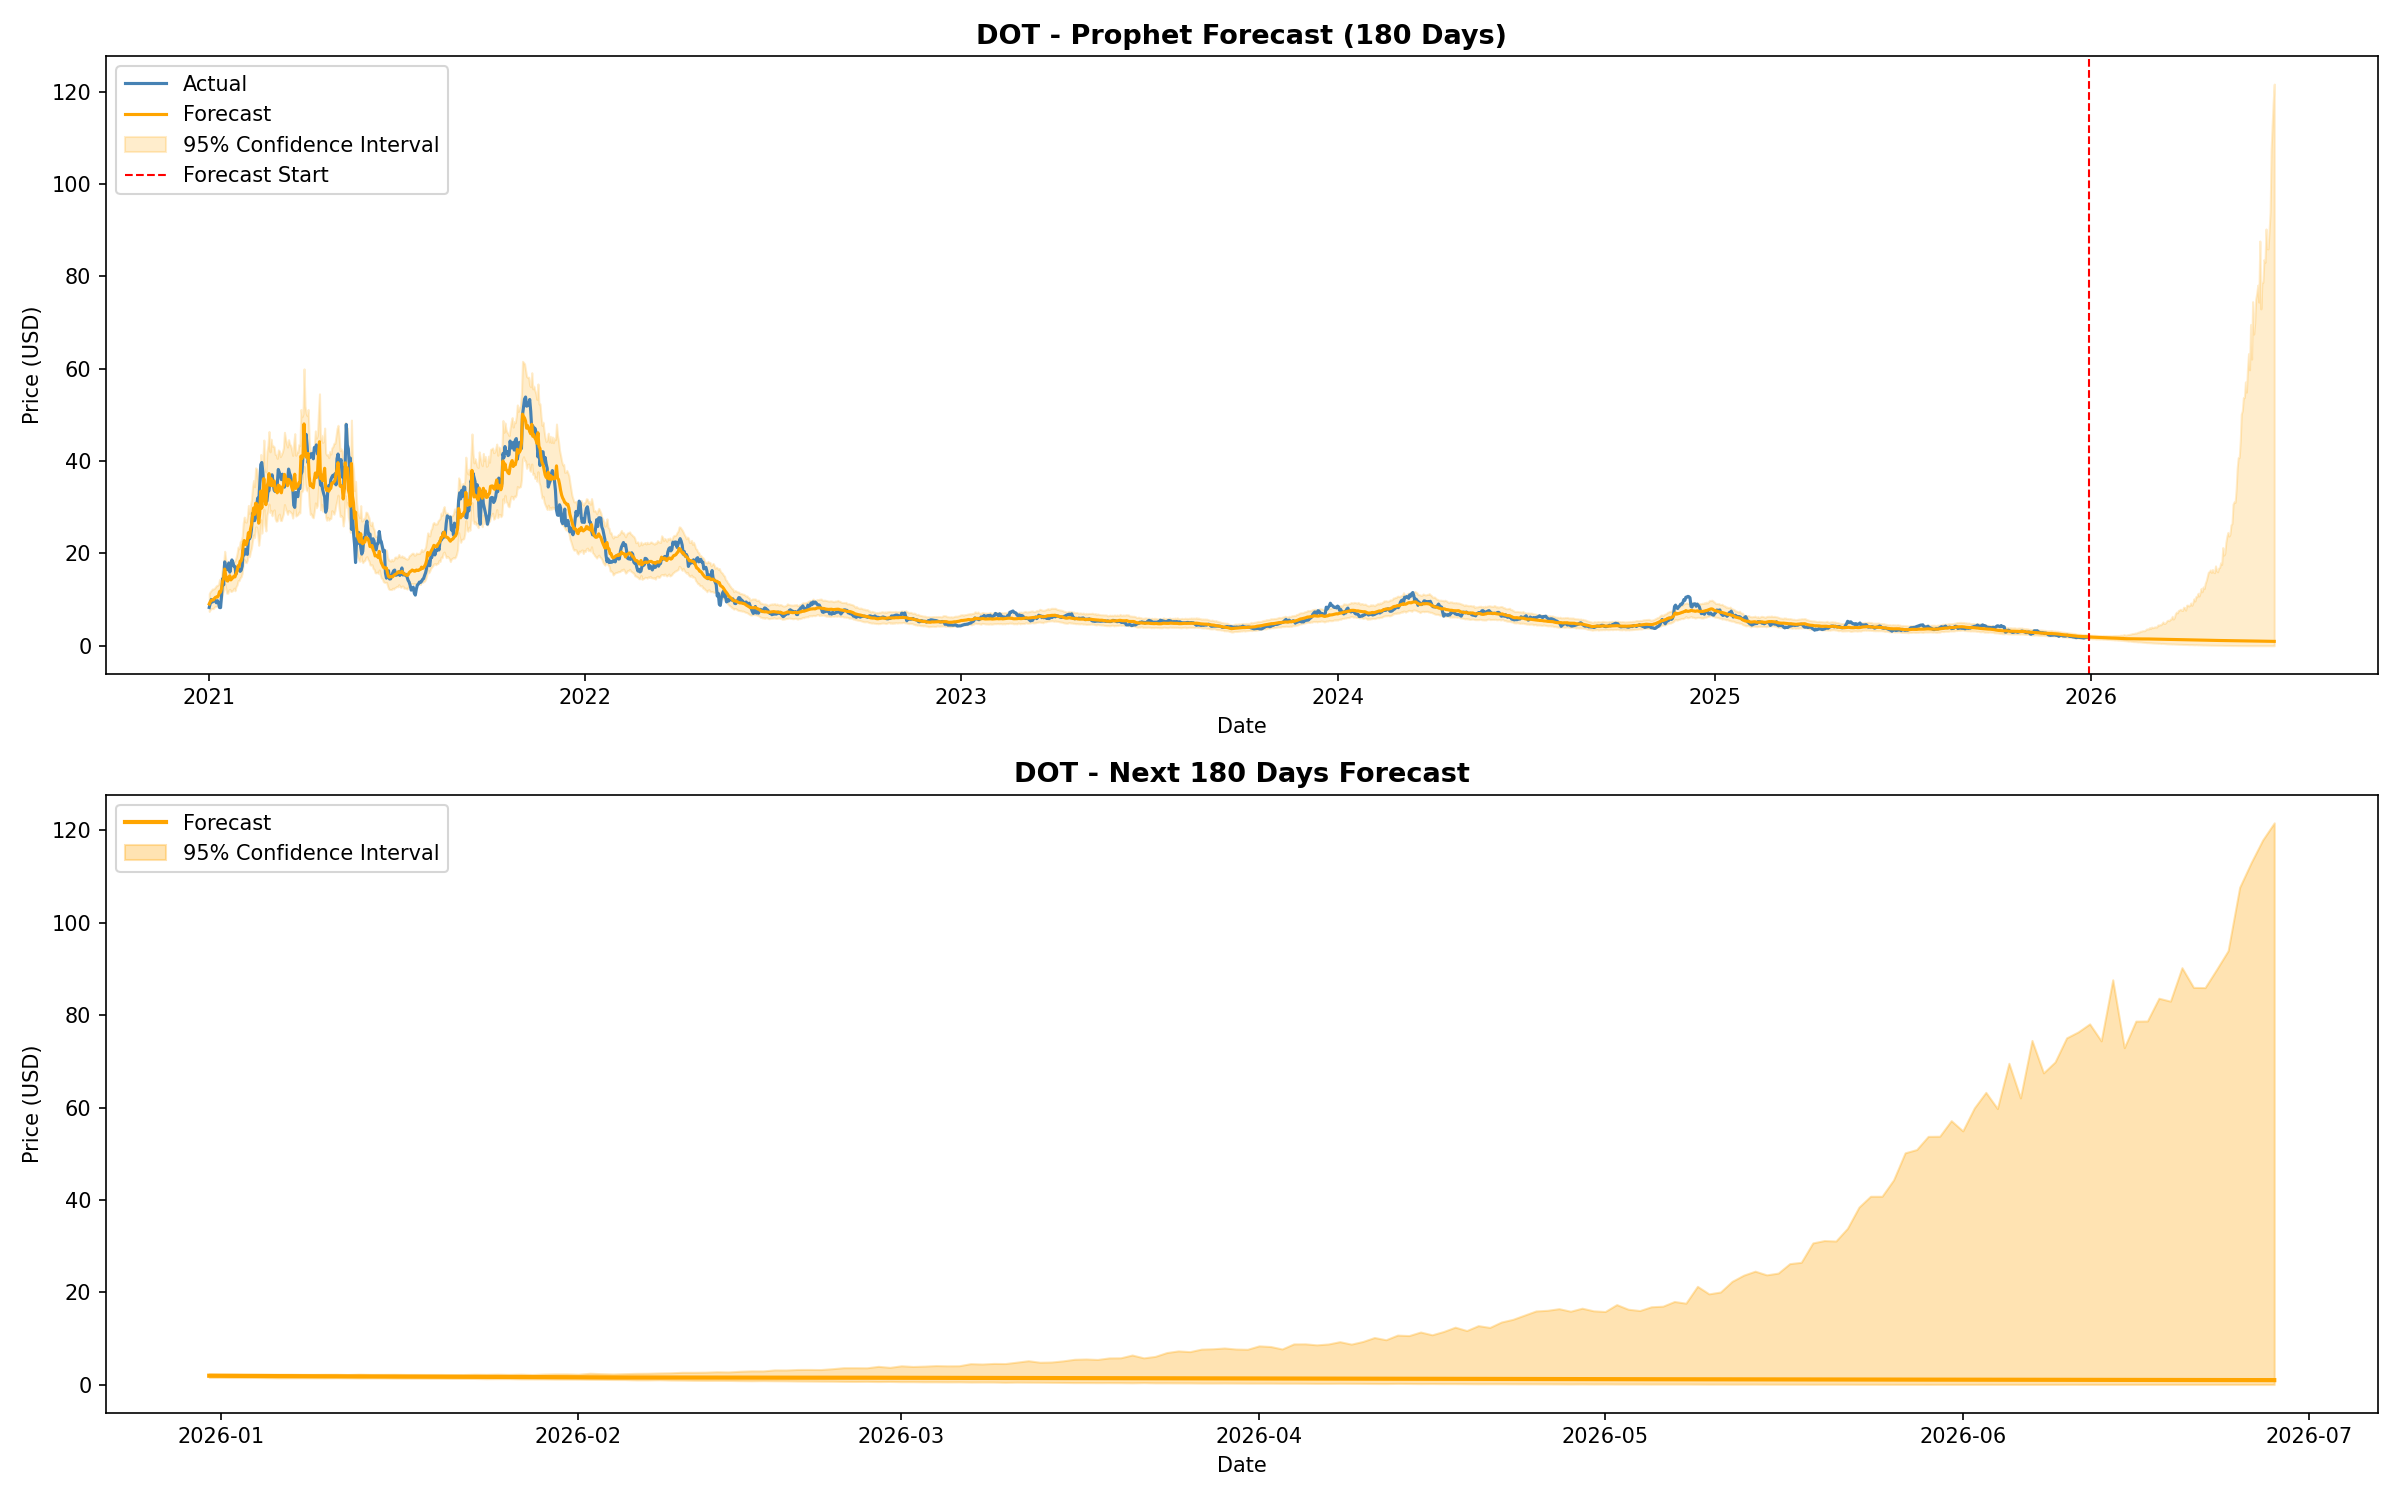

The file beside this chart, header and first rows:
Date, Forecast, Lower_Bound, Upper_Bound, Crypto
2021-01-01, 9.067, 7.435, 11.31, DOT
2021-01-02, 9.537, 7.854, 11.76, DOT
2021-01-03, 9.839, 8.071, 12.02, DOT
2021-01-04, 9.947, 8.064, 12.31, DOT
2021-01-05, 9.927, 8.054, 12.29, DOT
2021-01-06, 10.24, 8.379, 12.45, DOT
2021-01-07, 10.48, 8.525, 12.74, DOT
2021-01-08, 10.57, 8.56, 13.04, DOT
2021-01-09, 10.56, 8.642, 13.12, DOT
2021-01-10, 10.9, 8.904, 13.3, DOT
2021-01-11, 11.75, 9.621, 14.37, DOT
2021-01-12, 11.62, 9.463, 14.22, DOT
2021-01-13, 12.45, 10.17, 15.18, DOT
2021-01-14, 13.97, 11.46, 17.15, DOT
2021-01-15, 14.63, 12.04, 17.84, DOT
2021-01-16, 16.62, 13.45, 20.47, DOT
2021-01-17, 15.28, 12.59, 18.79, DOT
2021-01-18, 14.1, 11.38, 17.15, DOT
2021-01-19, 14.02, 11.39, 17.04, DOT
2021-01-20, 14.87, 12.12, 18.3, DOT
2021-01-21, 15.18, 12.2, 18.44, DOT
2021-01-22, 14.26, 11.75, 17.4, DOT
2021-01-23, 14.53, 11.84, 17.7, DOT
2021-01-24, 14.76, 12.04, 18.18, DOT
2021-01-25, 15.1, 12.47, 18.27, DOT
2021-01-26, 14.92, 11.93, 18.49, DOT
2021-01-27, 15.59, 12.8, 19.06, DOT
2021-01-28, 16.17, 13.17, 20.03, DOT
2021-01-29, 17.34, 14.14, 21.41, DOT
2021-01-30, 17.13, 14.11, 21.01, DOT
2021-01-31, 18.32, 14.73, 22.53, DOT
2021-02-01, 18.43, 14.98, 22.83, DOT
2021-02-02, 19.35, 15.74, 23.73, DOT
2021-02-03, 21.87, 17.77, 26.64, DOT
2021-02-04, 22.81, 18.69, 27.89, DOT
2021-02-05, 21.92, 18.1, 26.87, DOT
2021-02-06, 21.92, 18, 26.78, DOT
2021-02-07, 22.73, 18.61, 28.06, DOT
2021-02-08, 24.49, 20.1, 30.4, DOT
2021-02-09, 23.5, 19.31, 28.68, DOT
2021-02-10, 25.22, 20.4, 30.52, DOT
2021-02-11, 26.2, 21.2, 31.66, DOT
2021-02-12, 27.93, 22.73, 34.44, DOT
2021-02-13, 29.83, 24.01, 35.82, DOT
2021-02-14, 28.46, 23.46, 34.45, DOT
2021-02-15, 30.87, 25.75, 38.55, DOT
2021-02-16, 30.78, 25.68, 38.28, DOT
2021-02-17, 29.55, 24.3, 35.93, DOT
2021-02-18, 26.55, 21.77, 32.18, DOT
2021-02-19, 28.74, 23.45, 34.94, DOT
2021-02-20, 33.51, 27.31, 41.44, DOT
2021-02-21, 29.82, 24.4, 36.67, DOT
2021-02-22, 32.72, 26.91, 40.09, DOT
2021-02-23, 36.21, 29.59, 44.56, DOT
2021-02-24, 31.83, 26.11, 38.86, DOT
2021-02-25, 30.56, 24.87, 37.68, DOT
2021-02-26, 34.5, 28.29, 42.07, DOT
2021-02-27, 35.29, 29.18, 43.46, DOT
2021-02-28, 37.3, 30.69, 46.42, DOT
2021-03-01, 34.77, 28.84, 42, DOT
... 1,945 more rows
